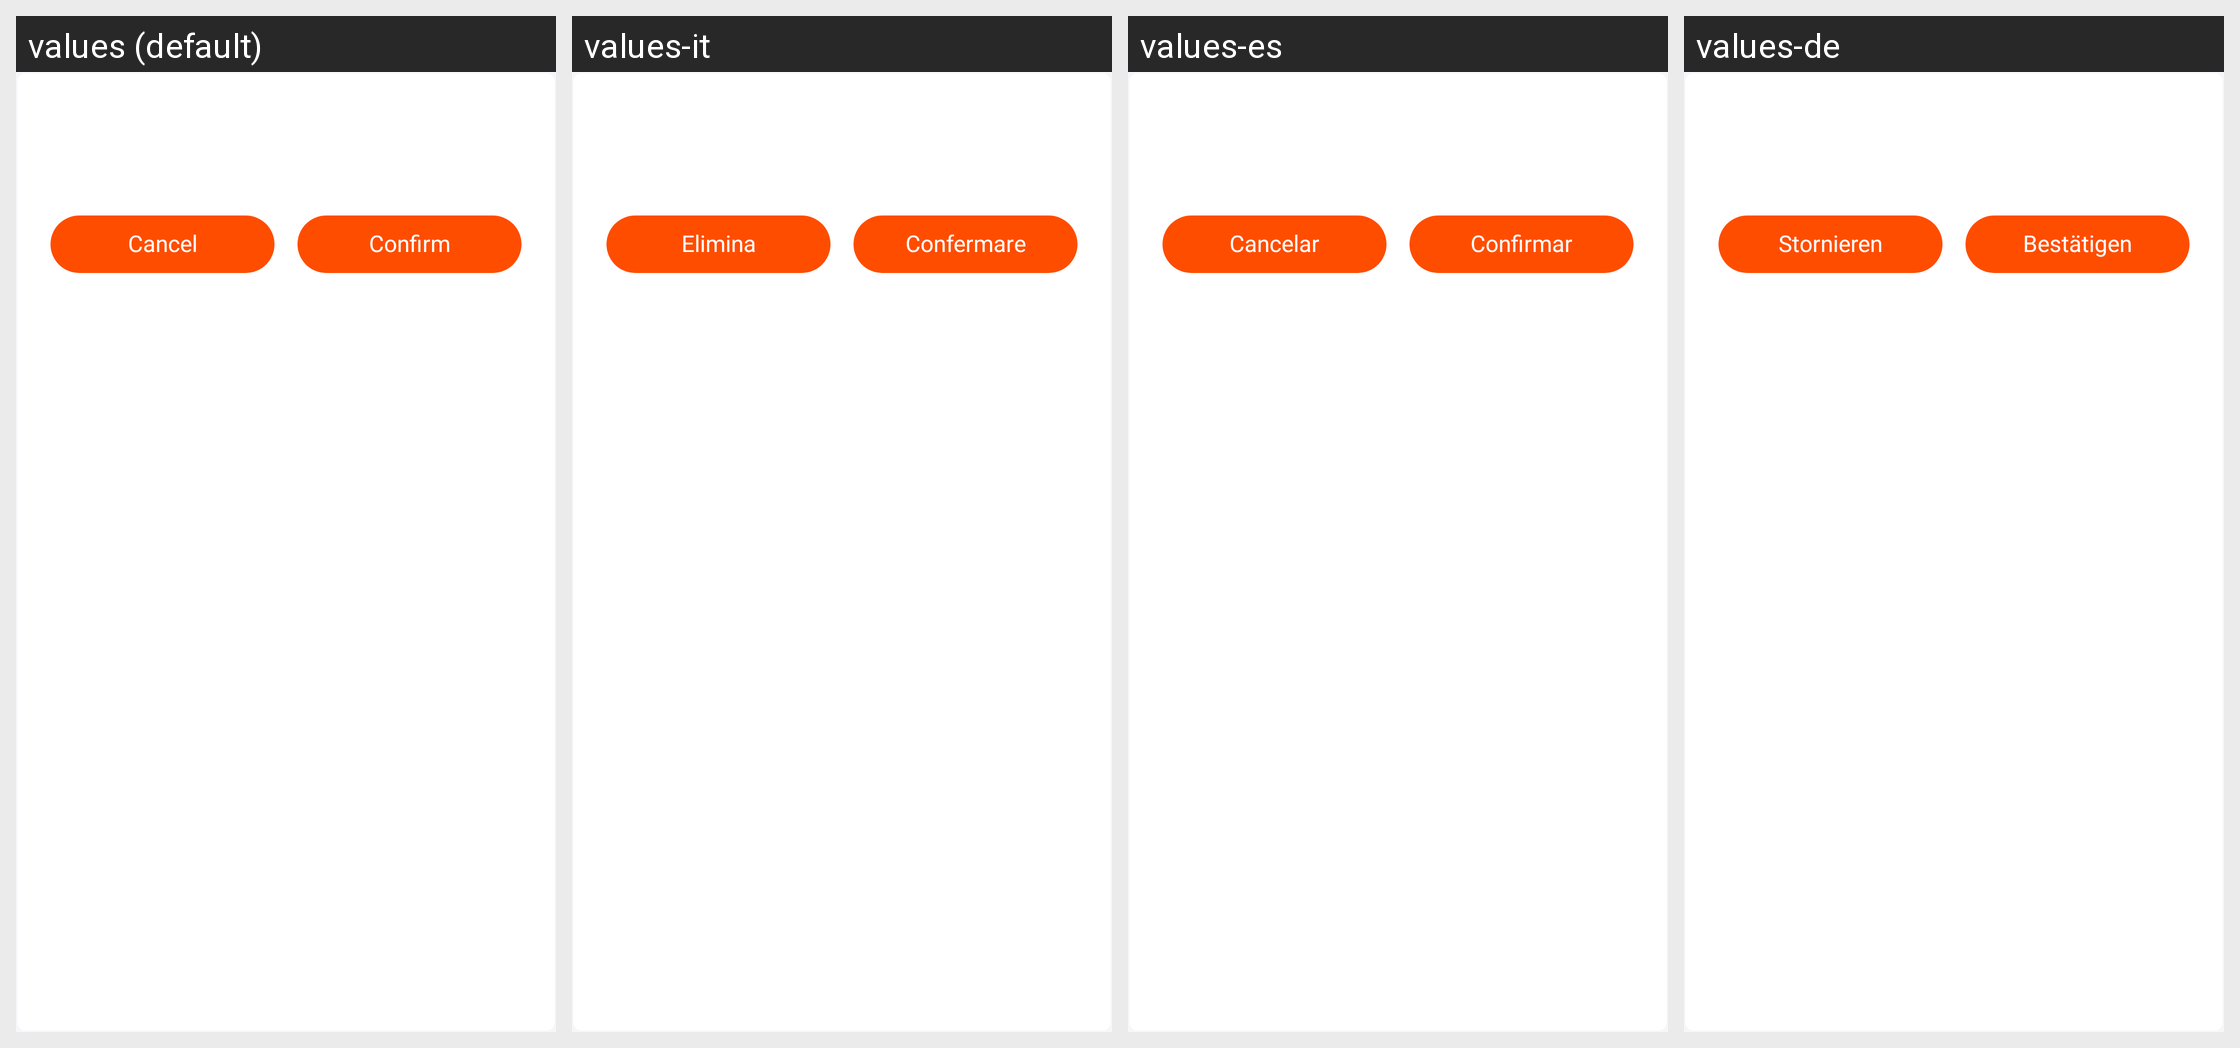

This grid shows one Android layout under several languages. Give, for every string resource on the screen, its name, the default text and each shown locale's text.
Android screen res/layout/dialog_fragment_privacy.xml rendered under 4 locales, left to right: values (default), values-it, values-es, values-de. Device: Nexus 5 (rendered at 1080×1920; each locale shown at half size, 540×960, under a caption strip naming it); theme AppTheme.
Other locales in the repository, not shown: values-en, values-fr, values-ja, values-ru, values-zh, values-zh-rHK, values-zh-rTW.
Strings drawn on this screen, with the default value and each locale's value (text and hints the layout hard-codes, and strings that could not be matched under every locale, appear in the picture but are not listed):

personal_aty_cancel
  values: Cancel
  values-it: Elimina
  values-es: Cancelar
  values-de: Stornieren

dialog_del_confirm
  values: Confirm
  values-it: Confermare
  values-es: Confirmar
  values-de: Bestätigen
